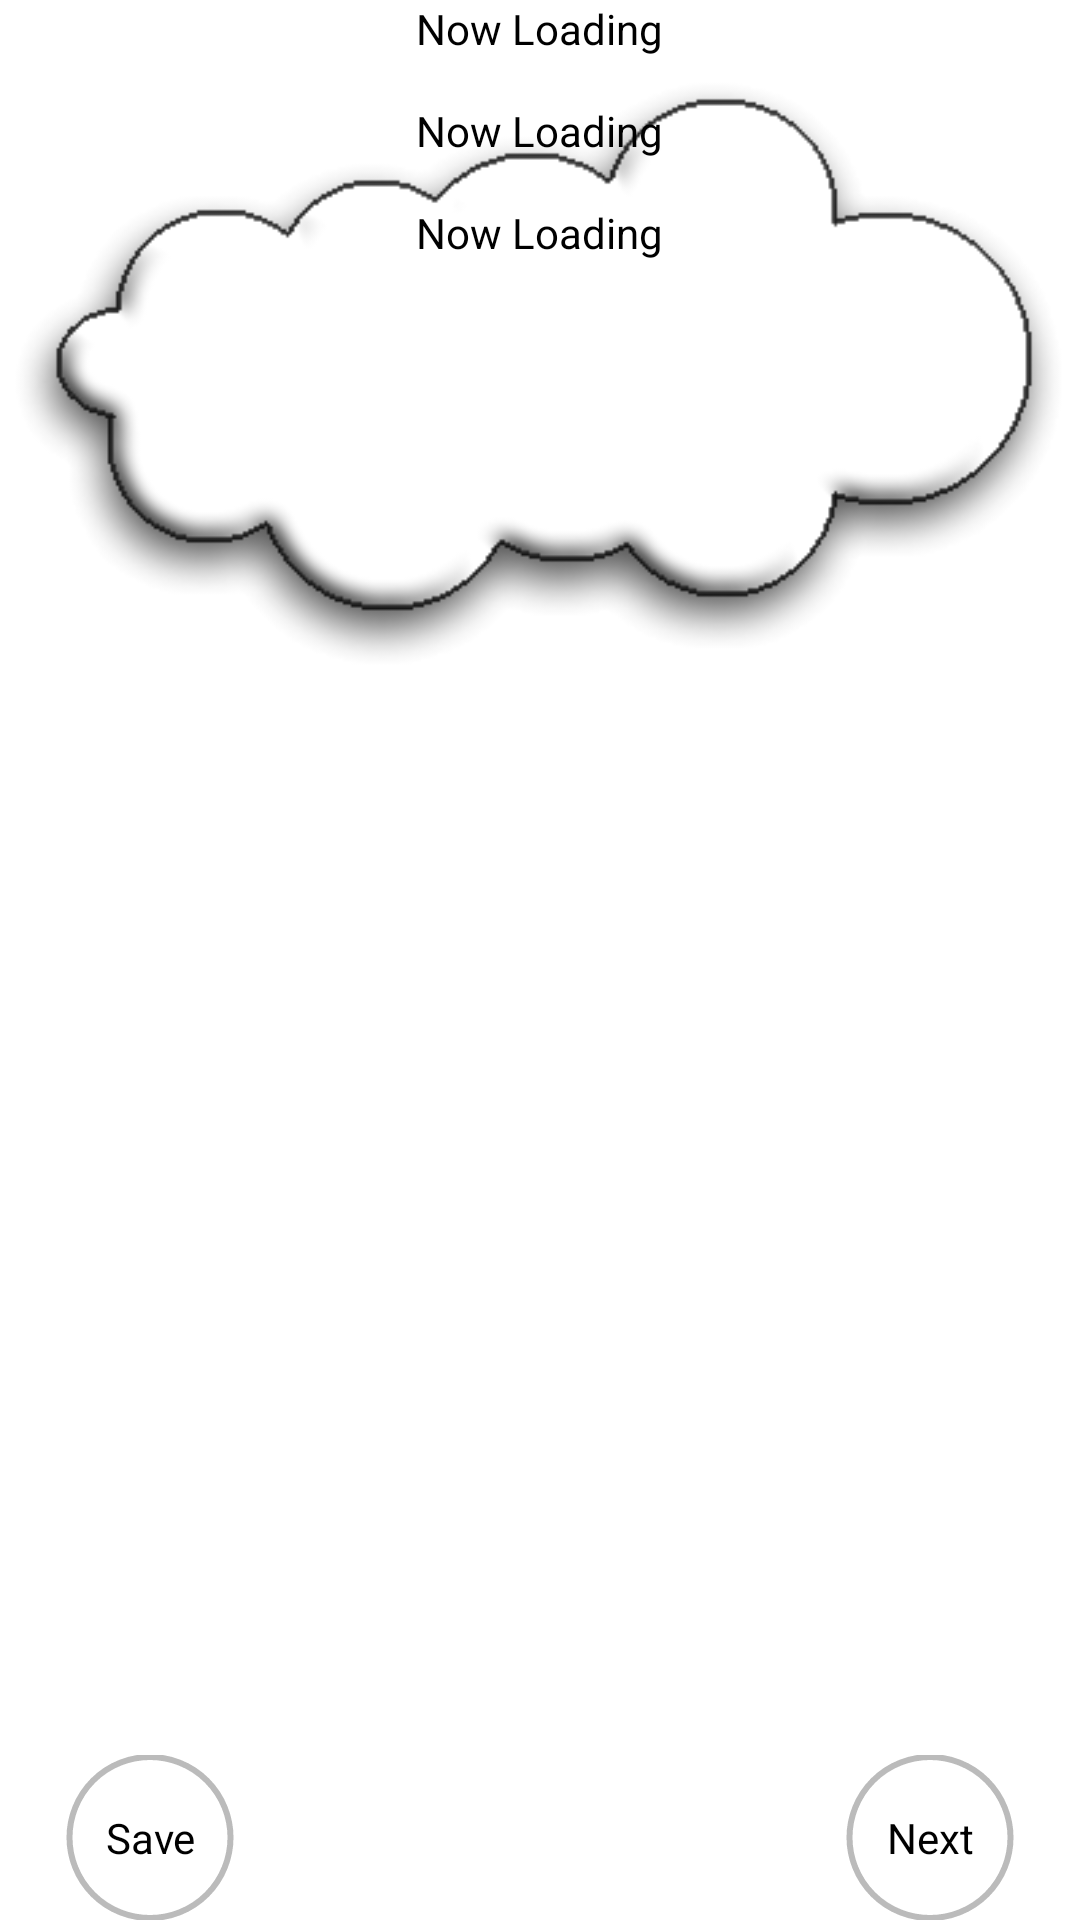

This screen was rendered from an Android layout file. Write that file and the resources it references.
<!-- AndroidManifest.xml: application theme AppTheme -->
<!-- res/layout/widget3.xml -->
<?xml version="1.0" encoding="utf-8"?>
<FrameLayout xmlns:android="http://schemas.android.com/apk/res/android"
    android:id="@+id/FrameLayout1"
    android:layout_width="wrap_content"
    android:layout_height="wrap_content" >

    <FrameLayout
        android:layout_width="match_parent"
        android:layout_height="match_parent" >

        <ImageView
            android:id="@+id/imageView1"
            android:layout_width="wrap_content"
            android:layout_height="wrap_content"
            android:src="@drawable/cloud" />

        <LinearLayout
            android:layout_width="match_parent"
            android:layout_height="match_parent"
            android:layout_gravity="center"
            android:orientation="vertical" >

            <TextView
                android:id="@+id/WordA"
                android:layout_width="wrap_content"
                android:layout_height="wrap_content"
                android:layout_gravity="center"
                android:layout_marginBottom="15dp"
                android:text="Now Loading"
                android:textColor="#000"
                android:textColorHint="#000"
                android:textColorLink="#000" />

            <TextView
                android:id="@+id/WordB"
                android:layout_width="wrap_content"
                android:layout_height="wrap_content"
                android:layout_gravity="center"
                android:layout_marginBottom="15dp"
                android:text="Now Loading"
                android:textColor="#000" />

            <TextView
                android:id="@+id/WordC"
                android:layout_width="wrap_content"
                android:layout_height="wrap_content"
                android:layout_gravity="center"
                android:text="Now Loading"
                android:textColor="#000" />
        </LinearLayout>
    </FrameLayout>

    <Button
        android:id="@+id/NextButton"
        android:layout_width="80dp"
        android:layout_height="55dp"
        android:layout_gravity="right|bottom"
        android:layout_marginRight="10dp"
        android:background="@drawable/widgertbutton"
        android:text="Next" />

    <Button
        android:id="@+id/SaveButton"
        android:layout_width="80dp"
        android:layout_height="55dp"
        android:layout_gravity="left|bottom"
        android:layout_marginLeft="10dp"
        android:background="@drawable/widgertbutton"
        android:text="Save" />

</FrameLayout>
<!-- resources referenced by this layout -->
<resources>
  <!-- drawable cloud: png bitmap (drawable-mdpi, 20654 bytes) -->
  <!-- drawable widgertbutton (drawable-mdpi) -->
  <?xml version="1.0" encoding="utf-8"?>
  <selector xmlns:android="http://schemas.android.com/apk/res/android" >
   
      <item android:state_pressed="false">
          <shape android:shape="ring"
                 android:thickness="1dp"
                 android:useLevel="false">
                 <solid android:color="#ccc"/>
              <stroke android:width="1dp" android:color="#BBB" />
          </shape>
      </item>
      
      <item android:state_pressed="true">
          <shape android:shape="ring"
                 android:thickness="1dp"
                 android:useLevel="false">
              <solid android:color="#ccc"/>
              <stroke android:width="1dp" android:color="#888" />
          </shape>
      </item>
  </selector>
  <style name="AppTheme" parent="AppBaseTheme">
          <item name="android:actionBarStyle">@style/ActionBarStyle</item>
          
      </style>
  <style name="AppBaseTheme" parent="android:Theme.Light">
          
      </style>
  <style name="ActionBarStyle" parent="android:Widget.Holo.ActionBar.Solid">
          
          <item name="android:titleTextStyle">@style/ActionBarTitleStyle</item>
          <item name="android:background">#1BA1E2</item>
      </style>
  <style name="ActionBarTitleStyle" parent="@android:style/TextAppearance.Holo.Widget.ActionBar.Title">
          <item name="android:textColor">@android:color/white</item>
      </style>
</resources>
